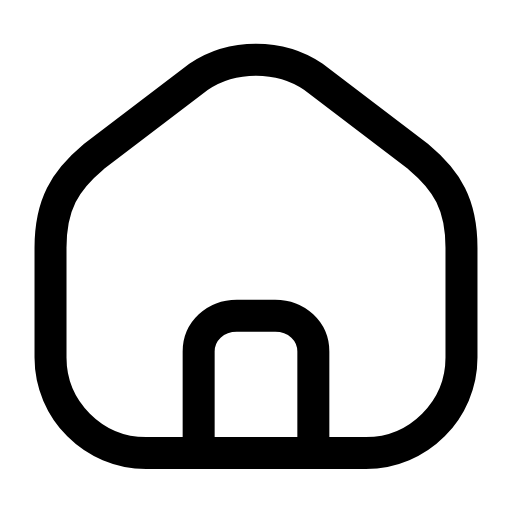
t = 0.00 s
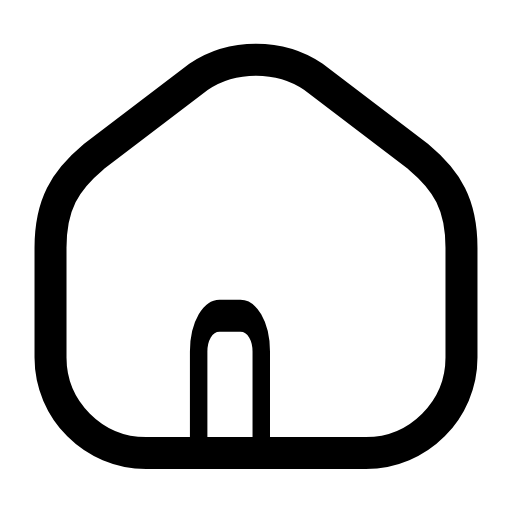
t = 0.26 s
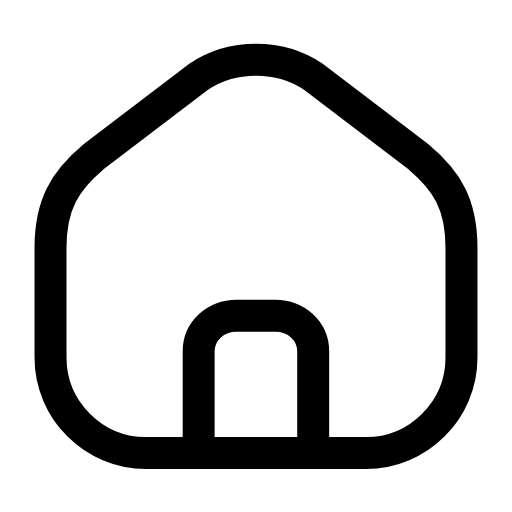
t = 0.53 s
t = 0.78 s: frame unchanged from t = 0.00 s, image omitted
t = 1.06 s: frame unchanged from t = 0.00 s, image omitted
t = 1.33 s: frame unchanged from t = 0.00 s, image omitted

The animated SVG that drew these frames (rendered in a browser with its animation timeline set to each time). Animation: 1 SMIL element (animateTransform=1); one cycle of 1.60 s, repeats indefinitely.

<svg xmlns="http://www.w3.org/2000/svg" width="24" height="24" viewBox="0 0 24 24" fill="none"><g transform="translate(-1.44 -2.28) scale(1.12)"><path stroke="currentColor" stroke-width="1.339" stroke-linecap="round" stroke-linejoin="round" fill="none" d="M3.4 12.4C3.4 10.6 4 9.6 5.2 8.6L9.6 5.25C11 4.3 13 4.3 14.4 5.25L18.8 8.6C20 9.6 20.6 10.6 20.6 12.4L20.6 17C20.6 19.2 18.8 21 16.6 21L7.4 21C5.2 21 3.4 19.2 3.4 17L3.4 12.4Z"></path><g transform="translate(9.6 18)"><g><animateTransform attributeName="transform" type="scale" values="1 1;1 1;0.45 1;1 1;1 1;1 1;1 1;0.45 1;1 1;1 1;1 1" keyTimes="0;0.135;0.2475;0.36;0.45;0.6;0.66;0.735;0.81;0.9;1" dur="1.6s" repeatCount="indefinite" calcMode="spline" keySplines="0.16 1 0.3 1;0.16 1 0.3 1;0.16 1 0.3 1;0.16 1 0.3 1;0.16 1 0.3 1;0.16 1 0.3 1;0.16 1 0.3 1;0.16 1 0.3 1;0.16 1 0.3 1;0.16 1 0.3 1"/><g transform="translate(-9.6 -18)"><g><path stroke="currentColor" stroke-width="1.339" stroke-linecap="round" stroke-linejoin="round" fill="none" d="M9.6 21L9.6 16.75C9.6 15.9 10.3 15.25 11.2 15.25L12.8 15.25C13.7 15.25 14.4 15.9 14.4 16.75L14.4 21"></path></g></g></g></g></g></svg>
